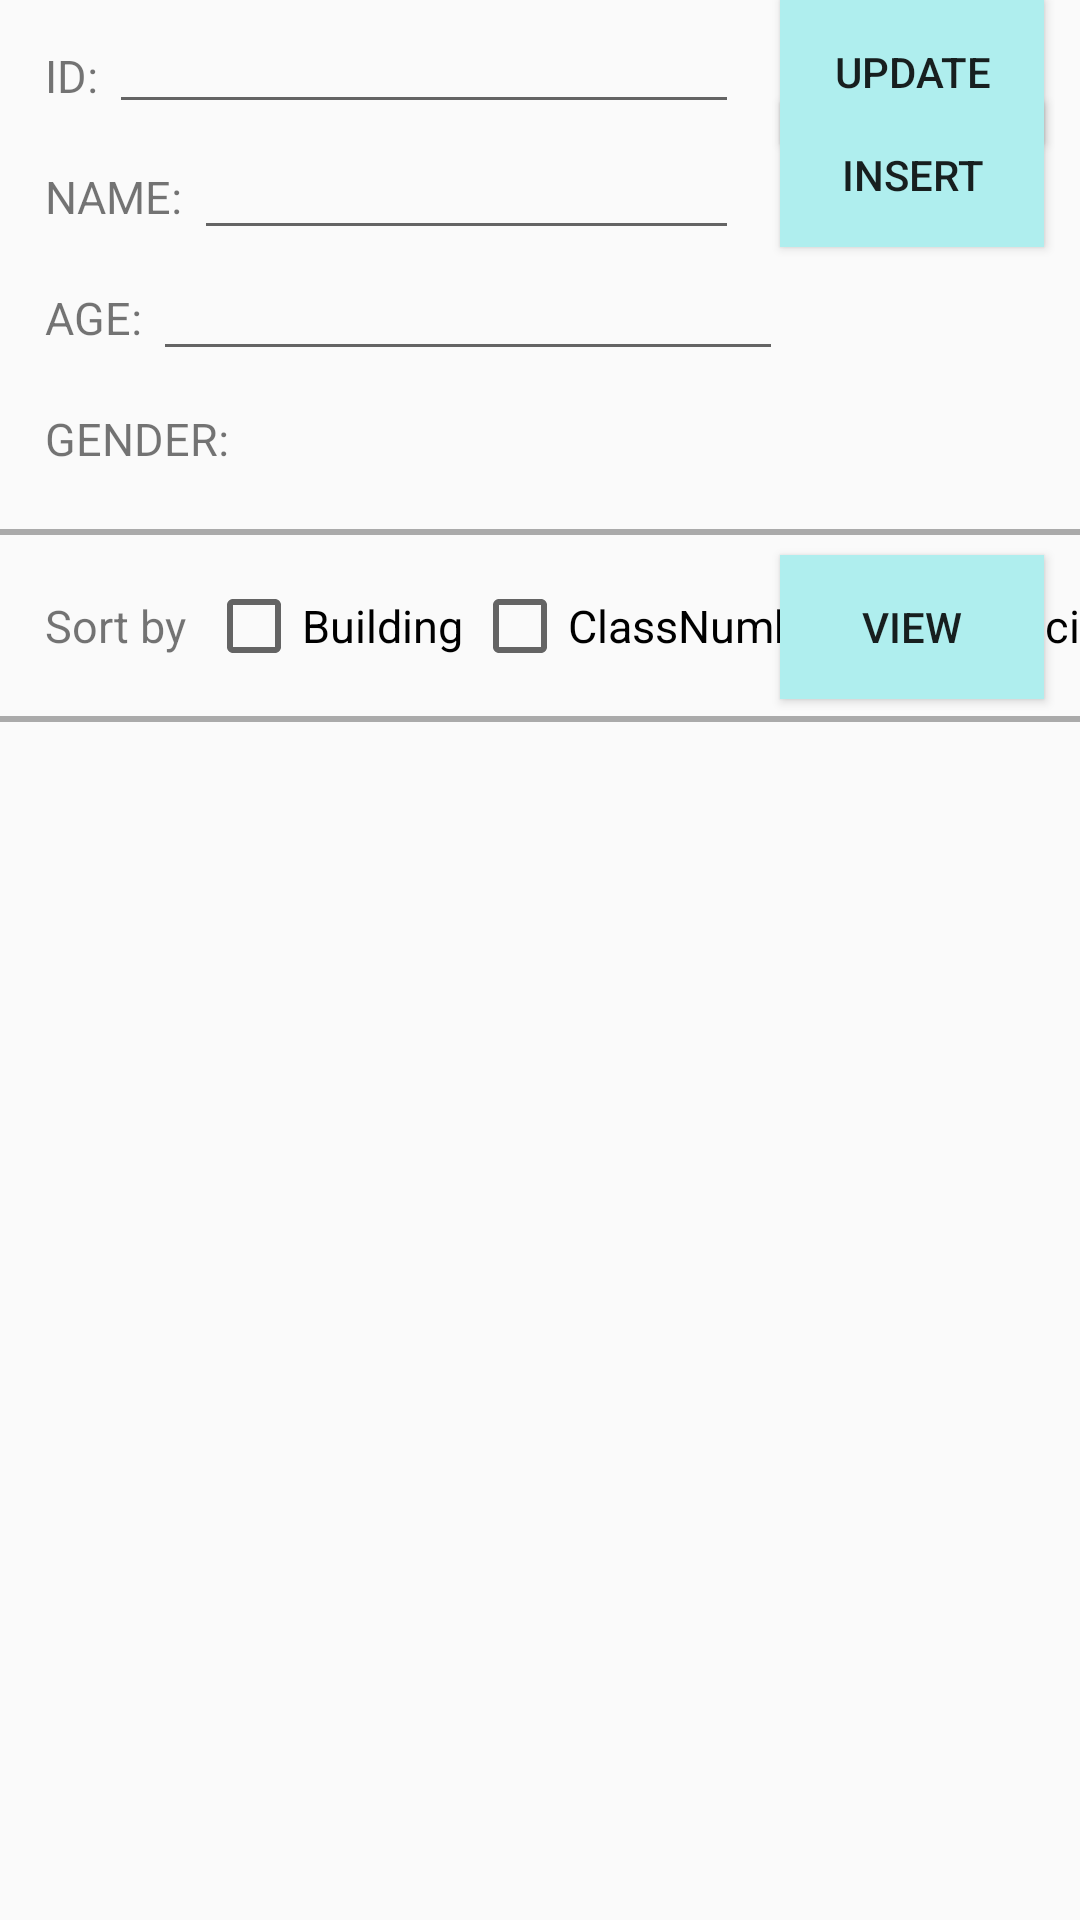

Write the Android layout XML for this screen, with the resource values it uses.
<!-- AndroidManifest.xml: application theme AppTheme -->
<!-- res/layout/activity_test_reference_building.xml -->
<?xml version="1.0" encoding="utf-8"?>
<RelativeLayout xmlns:android="http://schemas.android.com/apk/res/android"
    xmlns:app="http://schemas.android.com/apk/res-auto"
    xmlns:tools="http://schemas.android.com/tools"
    android:layout_width="match_parent"
    android:layout_height="match_parent"
    tools:context="com.example.studyroomsystem.RegisterActivity">

    <TextView
        android:id="@+id/text_building"
        android:layout_width="wrap_content"
        android:layout_height="wrap_content"
        android:text="ID: "
        android:textSize="15dp"
        android:layout_marginTop="15dp"
        android:layout_marginLeft="15dp"
        />

    <EditText
        android:id="@+id/edit_building"
        android:layout_width="wrap_content"
        android:layout_height="wrap_content"
        android:ems="10"
        android:maxLength="10"
        android:inputType="textPersonName"
        android:layout_toRightOf="@+id/text_building"
        />

    <TextView
        android:id="@+id/text_classNumber"
        android:layout_width="wrap_content"
        android:layout_height="wrap_content"
        android:text="NAME: "
        android:textSize="15dp"
        android:layout_marginTop="20dp"
        android:layout_below="@+id/text_building"
        android:layout_alignLeft="@+id/text_building"
        />

    <EditText
        android:id="@+id/edit_classNumber"
        android:layout_width="wrap_content"
        android:layout_height="wrap_content"
        android:ems="10"
        android:maxLength="10"
        android:inputType="textPersonName"
        android:layout_alignBaseline="@+id/text_classNumber"
        android:layout_alignBottom="@+id/text_classNumber"
        android:layout_alignEnd="@+id/edit_building"
        android:layout_toEndOf="@+id/text_classNumber" />

    <TextView
        android:id="@+id/text_capacity"
        android:layout_width="wrap_content"
        android:layout_height="wrap_content"
        android:text="AGE: "
        android:textSize="15dp"
        android:layout_marginTop="20dp"
        android:layout_below="@+id/text_classNumber"
        android:layout_alignLeft="@+id/text_classNumber"
        />

    <EditText
        android:id="@+id/edit_capacity"
        android:layout_width="wrap_content"
        android:layout_height="wrap_content"
        android:ems="10"
        android:maxLength="10"
        android:inputType="textPersonName"
        android:layout_alignBaseline="@+id/text_capacity"
        android:layout_alignBottom="@+id/text_capacity"
        android:layout_toEndOf="@+id/text_capacity" />

    <TextView
        android:id="@+id/text_current"
        android:layout_width="wrap_content"
        android:layout_height="wrap_content"
        android:text="GENDER: "
        android:textSize="15dp"
        android:layout_marginTop="20dp"
        android:layout_below="@+id/text_capacity"
        android:layout_alignLeft="@+id/text_capacity"
        />
    <View
        android:id="@+id/line1"
        android:layout_width="match_parent"
        android:layout_height="2dip"
        android:layout_below="@+id/text_current"
        android:layout_marginTop="20dp"
        android:background="#AAAAAA"/>

    <TextView
        android:id="@+id/text_sort"
        android:layout_width="wrap_content"
        android:layout_height="wrap_content"
        android:text="Sort by "
        android:textSize="15dp"
        android:layout_marginTop="20dp"
        android:layout_alignLeft="@+id/text_classNumber"
        android:layout_below="@+id/line1"/>

    <CheckBox
        android:id="@+id/check_building"
        android:layout_width="wrap_content"
        android:layout_height="wrap_content"
        android:text="Building"
        android:textSize="15dp"
        android:layout_toRightOf="@+id/text_sort"
        android:layout_alignBottom="@+id/text_sort"
        android:layout_marginLeft="3dp"
        android:layout_alignTop="@+id/text_sort" />


    <CheckBox
        android:id="@+id/check_classNumber"
        android:layout_width="wrap_content"
        android:layout_height="wrap_content"
        android:text="ClassNumber"
        android:textSize="15dp"
        android:layout_toRightOf="@+id/check_building"
        android:layout_alignBottom="@+id/text_sort"
        android:layout_marginLeft="3dp"
        android:layout_alignTop="@+id/text_sort" />


    <CheckBox
        android:id="@+id/check_capacity"
        android:layout_width="wrap_content"
        android:layout_height="wrap_content"
        android:text="Capacity"
        android:textSize="15dp"
        android:layout_toRightOf="@+id/check_classNumber"
        android:layout_alignBottom="@+id/text_sort"
        android:layout_marginLeft="3dp"
        android:layout_alignTop="@+id/text_sort" />

    <Button
        android:id="@+id/btn_select"
        android:layout_width="wrap_content"
        android:layout_height="wrap_content"
        android:background="#AFEEEE"
        android:text="View"
        android:layout_alignBaseline="@+id/check_capacity"
        android:layout_alignBottom="@+id/check_capacity"
        android:layout_alignStart="@+id/btn_update" />

    <View
        android:id="@+id/line2"
        android:layout_width="match_parent"
        android:layout_height="2dip"
        android:layout_below="@+id/text_sort"
        android:layout_marginTop="20dp"
        android:background="#AAAAAA"/>

    <ScrollView
        android:id="@+id/scroll_view"
        android:layout_width="368dp"
        android:layout_height="495dp"
        android:layout_below="@+id/line2"
        android:layout_marginTop="5dp"
        android:fillViewport="true"
        tools:layout_editor_absoluteY="8dp"
        tools:layout_editor_absoluteX="8dp">
        <ListView
            android:id="@+id/db_list_view"
            android:layout_width="match_parent"
            android:layout_height="match_parent">
        </ListView>

    </ScrollView>

    <Button
        android:id="@+id/btn_insert"
        android:layout_width="wrap_content"
        android:layout_height="wrap_content"
        android:layout_marginEnd="12dp"
        android:background="#AFEEEE"
        android:text="Insert"
        android:layout_above="@+id/edit_capacity"
        android:layout_alignEnd="@+id/scroll_view" />

    <Button
        android:id="@+id/btn_update"
        android:layout_width="wrap_content"
        android:layout_height="wrap_content"
        android:text="Update"
        android:background="#AFEEEE"
        android:layout_alignStart="@+id/btn_insert" />
</RelativeLayout>
<!-- resources referenced by this layout -->
<resources>
  <style name="AppTheme" parent="Theme.AppCompat.Light.NoActionBar">
          
          <item name="colorPrimary">@color/colorPrimary</item>
          <item name="colorPrimaryDark">@color/colorPrimaryDark</item>
          <item name="colorAccent">@color/colorAccent</item>
      </style>
  <color name="colorPrimary">#51b2f0</color>
  <color name="colorPrimaryDark">#3588BD</color>
  <color name="colorAccent">#D81B60</color>
</resources>
